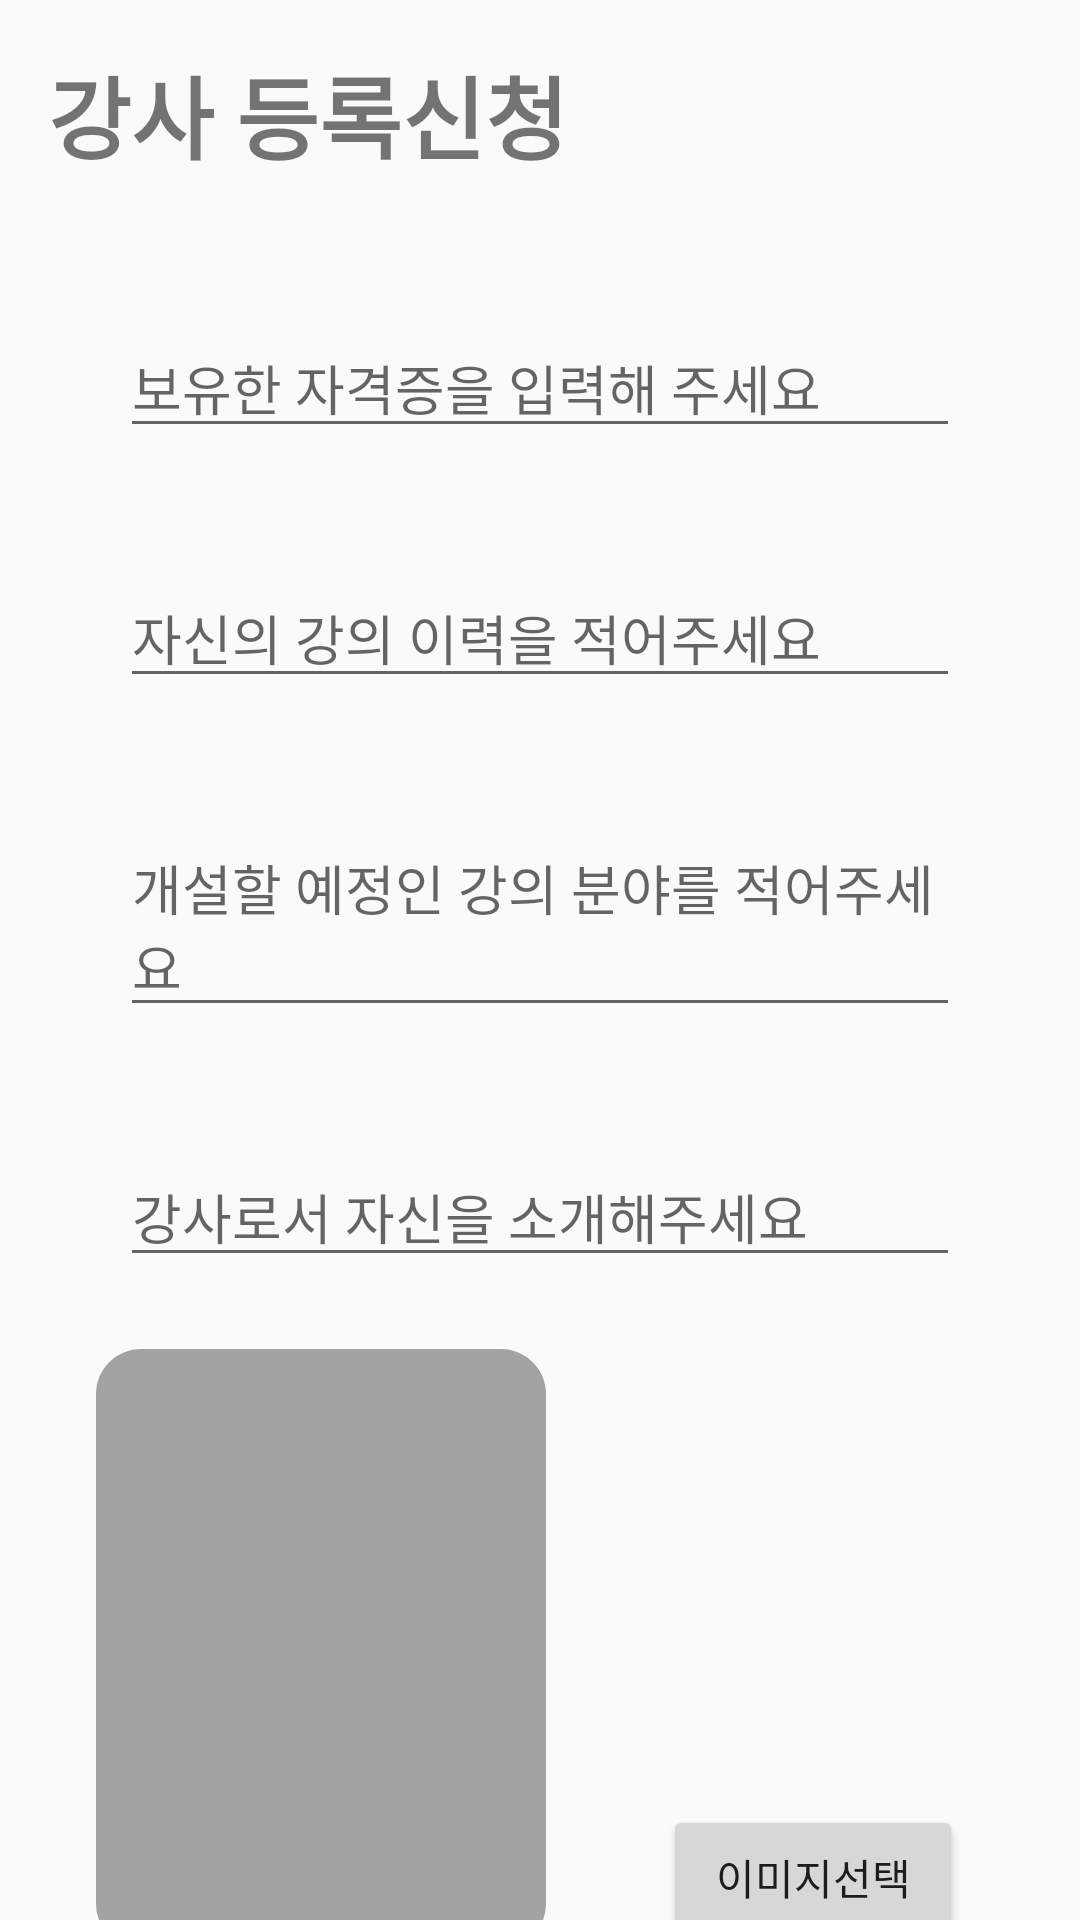

This screen was rendered from an Android layout file. Write that file and the resources it references.
<!-- AndroidManifest.xml: application theme Theme.Application -->
<!-- res/layout/fragment_instructor_registrer.xml -->
<?xml version="1.0" encoding="utf-8"?>
<androidx.constraintlayout.widget.ConstraintLayout
    xmlns:android="http://schemas.android.com/apk/res/android"
    xmlns:app="http://schemas.android.com/apk/res-auto"
    xmlns:tools="http://schemas.android.com/tools"
    android:layout_width="match_parent"
    android:layout_height="match_parent"
    android:fillViewport="true"
    tools:context=".Home.Mypage.InstructorRegisterFragment">


    <TextView
        android:id="@+id/txt_instructorRegisterTitle"
        android:layout_width="wrap_content"
        android:layout_height="50dp"
        android:layout_marginStart="16dp"
        android:layout_marginTop="16dp"
        android:text="강사 등록신청"
        android:textSize="30sp"
        android:textStyle="bold"
        app:layout_constraintStart_toStartOf="parent"
        app:layout_constraintTop_toTopOf="parent" />

    <EditText
        android:id="@+id/edit_certificate"
        android:layout_width="match_parent"
        android:layout_height="wrap_content"
        android:layout_marginTop="40dp"
        android:layout_marginStart="40dp"
        android:layout_marginEnd="40dp"
        android:ems="10"
        android:hint="보유한 자격증을 입력해 주세요"
        app:layout_constraintStart_toStartOf="parent"
        app:layout_constraintTop_toBottomOf="@+id/txt_instructorRegisterTitle"/>

    <EditText
        android:id="@+id/edit_instructorHistory"
        android:layout_width="match_parent"
        android:layout_height="wrap_content"
        android:layout_marginTop="40dp"
        android:layout_marginStart="40dp"
        android:layout_marginEnd="40dp"
        android:ems="10"
        android:hint="자신의 강의 이력을 적어주세요"
        app:layout_constraintStart_toStartOf="parent"
        app:layout_constraintTop_toBottomOf="@+id/edit_certificate"/>

    <EditText
        android:id="@+id/edit_instructorField"
        android:layout_width="match_parent"
        android:layout_height="wrap_content"
        android:layout_marginTop="40dp"
        android:layout_marginStart="40dp"
        android:layout_marginEnd="40dp"
        android:ems="10"
        android:hint="개설할 예정인 강의 분야를 적어주세요"
        app:layout_constraintStart_toStartOf="parent"
        app:layout_constraintTop_toBottomOf="@+id/edit_instructorHistory"/>

    <EditText
        android:id="@+id/edit_instructorInfo"
        android:layout_width="match_parent"
        android:layout_height="wrap_content"
        android:layout_marginTop="40dp"
        android:layout_marginStart="40dp"
        android:layout_marginEnd="40dp"
        android:ems="10"
        android:hint="강사로서 자신을 소개해주세요"
        app:layout_constraintStart_toStartOf="parent"
        app:layout_constraintTop_toBottomOf="@+id/edit_instructorField"/>

    <Button
        android:id="@+id/btn_instructorRegister"
        android:layout_width="wrap_content"
        android:layout_height="wrap_content"
        android:layout_marginTop="36dp"
        android:ems="10"
        android:text="신청하기"
        app:layout_constraintEnd_toEndOf="parent"
        app:layout_constraintHorizontal_bias="0.497"
        app:layout_constraintStart_toStartOf="parent"
        app:layout_constraintTop_toBottomOf="@+id/iv_instructorImage" />

    <ImageView
        android:id="@+id/iv_instructorImage"
        android:layout_width="150dp"
        android:layout_height="200dp"
        android:layout_marginStart="32dp"
        android:layout_marginTop="24dp"
        android:src="@drawable/gray_ellipse"
        app:layout_constraintStart_toStartOf="parent"
        app:layout_constraintTop_toBottomOf="@+id/edit_instructorInfo" />

    <Button
        android:id="@+id/btn_instructorImageSelect"
        android:layout_width="100dp"
        android:layout_height="wrap_content"
        android:ems="10"
        android:text="이미지선택"
        app:layout_constraintBottom_toBottomOf="@+id/iv_instructorImage"
        app:layout_constraintEnd_toEndOf="parent"
        app:layout_constraintStart_toEndOf="@+id/iv_instructorImage"
 />

</androidx.constraintlayout.widget.ConstraintLayout>
<!-- resources referenced by this layout -->
<resources>
  <!-- drawable gray_ellipse (drawable) -->
  <?xml version="1.0" encoding="utf-8"?>
  <shape xmlns:android="http://schemas.android.com/apk/res/android"
      android:shape="rectangle">
  
      <solid android:color="#59000000"/>
  
      <corners
          android:bottomLeftRadius="15dp"
          android:bottomRightRadius="15dp"
          android:topLeftRadius="15dp"
          android:topRightRadius="15dp" />
  
  </shape>
  <style name="Theme.Application" parent="Theme.AppCompat.Light.NoActionBar">
          
          <item name="colorPrimary">@color/purple_500</item>
          <item name="colorPrimaryVariant">@color/purple_700</item>
          <item name="colorOnPrimary">@color/white</item>
          
          <item name="colorSecondary">@color/teal_200</item>
          <item name="colorSecondaryVariant">@color/teal_700</item>
          <item name="colorOnSecondary">@color/black</item>
          
          <item name="android:statusBarColor" tools:targetApi="l">?attr/colorPrimaryVariant</item>
          <item name="android:timePickerStyle">@style/MyTimePickerTheme</item>
          
          <item name="windowNoTitle">true</item>
      </style>
  <color name="purple_500">#FF6200EE</color>
  <color name="purple_700">#FF3700B3</color>
  <color name="white">#FFFFFFFF</color>
  <color name="teal_200">#FF03DAC5</color>
  <color name="teal_700">#FF018786</color>
  <color name="black">#FF000000</color>
  <style name="MyTimePickerTheme" parent="android:Widget.Material.Light.TimePicker">
          <item name="android:timePickerMode">spinner</item>
      </style>
</resources>
